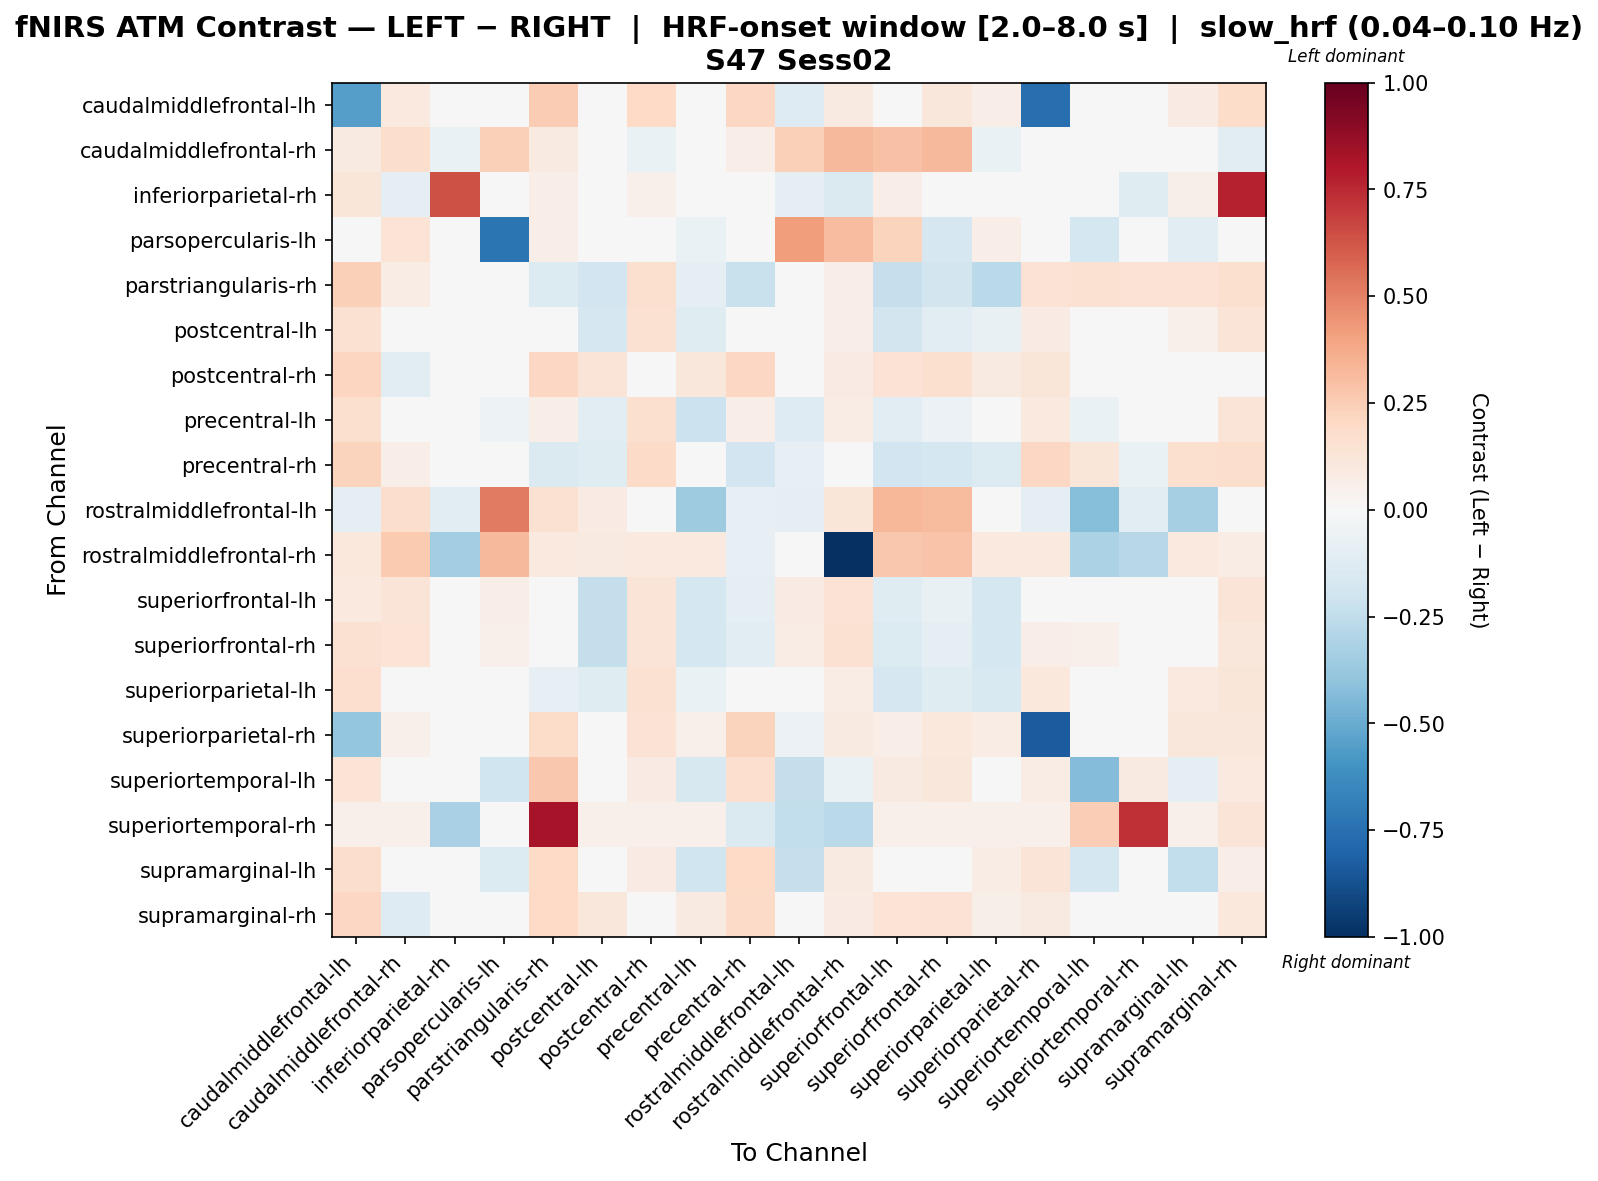

The file beside this chart, header and first rows:
, caudalmiddlefrontal-lh, caudalmiddlefrontal-rh, inferiorparietal-rh, parsopercularis-lh, parstriangularis-rh, postcentral-lh, postcentral-rh, precentral-lh, precentral-rh, rostralmiddlefrontal-lh, rostralmiddlefrontal-rh, superiorfrontal-lh, superiorfrontal-rh, superiorparietal-lh, superiorparietal-rh, superiortemporal-lh, superiortemporal-rh, supramarginal-lh, supramarginal-rh
caudalmiddlefrontal-lh, -0.5474, 0.09729, 0.04146, 0.007207, 0.2575, 0.02346, 0.1986, 0.03427, 0.2059, -0.1308, 0.09009, 0.008456, 0.1153, 0.06787, -0.7514, 0.003987, 0.01441, 0.08303, 0.1806
caudalmiddlefrontal-rh, 0.09214, 0.1786, -0.06519, 0.2377, 0.09214, -0.02397, -0.06678, -0.02793, 0.06581, 0.2377, 0.3261, 0.2893, 0.3224, -0.06795, 0.04842, -0.04425, 0.01474, -0.04794, -0.1052
inferiorparietal-rh, 0.1236, -0.09468, 0.6344, 0.0, 0.06867, 0.02892, 0.05449, 0.02892, 0.04667, -0.09468, -0.1479, 0.06867, 0.01373, 0.02892, 0.02892, -0.03573, -0.1243, 0.05661, 0.7705
parsopercularis-lh, 0.009392, 0.1403, 0.0, -0.7297, 0.06695, 0.01466, 0.009392, -0.0666, 0.0, 0.4167, 0.3069, 0.2264, -0.1718, 0.06574, 0.0, -0.1781, 0.0, -0.1103, 0.0
parstriangularis-rh, 0.2349, 0.07361, 0.02871, -0.01445, -0.1382, -0.1921, 0.1611, -0.08842, -0.2194, 0.03271, 0.06815, -0.2326, -0.1862, -0.2732, 0.146, 0.1515, 0.1461, 0.1447, 0.157
postcentral-lh, 0.149, 0.00247, 0.004592, -0.03323, 0.008391, -0.1703, 0.1532, -0.1206, 0.01342, -0.004073, 0.06864, -0.1828, -0.1143, -0.0735, 0.08177, 0.0251, 0.01144, 0.05138, 0.1295
postcentral-rh, 0.2151, -0.1031, -0.02197, 0.003417, 0.2062, 0.1262, 0.03894, 0.11, 0.2077, 0.003417, 0.08543, 0.1422, 0.1571, 0.08843, 0.1212, 0.007928, 0.01367, 0.02682, 0.02718
precentral-lh, 0.1587, 0.007728, 0.006919, -0.05264, 0.06633, -0.1143, 0.157, -0.2113, 0.06642, -0.126, 0.0781, -0.1059, -0.05816, -0.02651, 0.09493, -0.06898, 0.0125, -0.01345, 0.1286
precentral-rh, 0.222, 0.06269, -0.02964, 0.0, -0.1452, -0.1184, 0.1931, -0.02744, -0.1913, -0.07853, 0.009809, -0.1878, -0.1723, -0.138, 0.2076, 0.1186, -0.06439, 0.164, 0.1754
rostralmiddlefrontal-lh, -0.08747, 0.1792, -0.1131, 0.5184, 0.149, 0.08447, 0.01146, -0.359, -0.0848, -0.08984, 0.1221, 0.3308, 0.3184, -0.01163, -0.09894, -0.4278, -0.1131, -0.3283, 0.0
rostralmiddlefrontal-rh, 0.1054, 0.2631, -0.3466, 0.3276, 0.1014, 0.08921, 0.09732, 0.1014, -0.07886, -0.005477, -1.0, 0.2691, 0.2853, 0.1014, 0.1014, -0.3151, -0.2749, 0.1014, 0.07705
superiorfrontal-lh, 0.09835, 0.1256, 0.03015, 0.06837, -0.04635, -0.2346, 0.1311, -0.1748, -0.09174, 0.07992, 0.1428, -0.123, -0.07664, -0.172, 0.04233, 0.02944, 0.01417, 0.02922, 0.1276
superiorfrontal-rh, 0.1517, 0.1372, 0.01365, 0.05002, -0.04512, -0.2358, 0.13, -0.1779, -0.116, 0.0748, 0.1508, -0.1372, -0.09097, -0.1774, 0.06254, 0.05165, 0.01103, 0.0336, 0.1135
superiorparietal-lh, 0.1645, -0.003853, 0.008409, 0.02141, -0.08378, -0.1231, 0.1528, -0.06497, -0.04169, -0.0164, 0.07646, -0.1715, -0.1231, -0.1541, 0.1025, 0.02477, 0.01223, 0.09824, 0.1212
superiorparietal-rh, -0.3879, 0.05068, -0.01727, 0.0, 0.1857, 0.04866, 0.1453, 0.05414, 0.2199, -0.05902, 0.08665, 0.06768, 0.105, 0.07381, -0.8357, 0.01954, 0.01386, 0.1156, 0.1133
superiortemporal-lh, 0.1342, -0.009819, 0.0002415, -0.1973, 0.269, 0.04486, 0.08562, -0.1568, 0.1697, -0.2402, -0.06654, 0.09106, 0.1134, 0.03197, 0.07142, -0.4308, 0.0936, -0.101, 0.09736
superiortemporal-rh, 0.05108, 0.05108, -0.3218, 0.0, 0.8229, 0.05108, 0.05108, 0.05108, -0.1481, -0.2452, -0.2707, 0.05108, 0.05108, 0.05108, 0.05108, 0.2485, 0.7343, 0.05108, 0.1251
supramarginal-lh, 0.1767, -0.0489, 0.02349, -0.1348, 0.1964, -0.01791, 0.07901, -0.201, 0.1979, -0.2314, 0.08645, -0.005652, 0.01722, 0.0711, 0.1306, -0.1724, 0.01383, -0.247, 0.06646
supramarginal-rh, 0.2038, -0.1257, 0.04636, 0.0, 0.1986, 0.1121, 0.04055, 0.08631, 0.1887, 0.0, 0.07859, 0.1399, 0.1468, 0.06099, 0.09264, 0.01407, 0.03051, 0.03494, 0.1067
